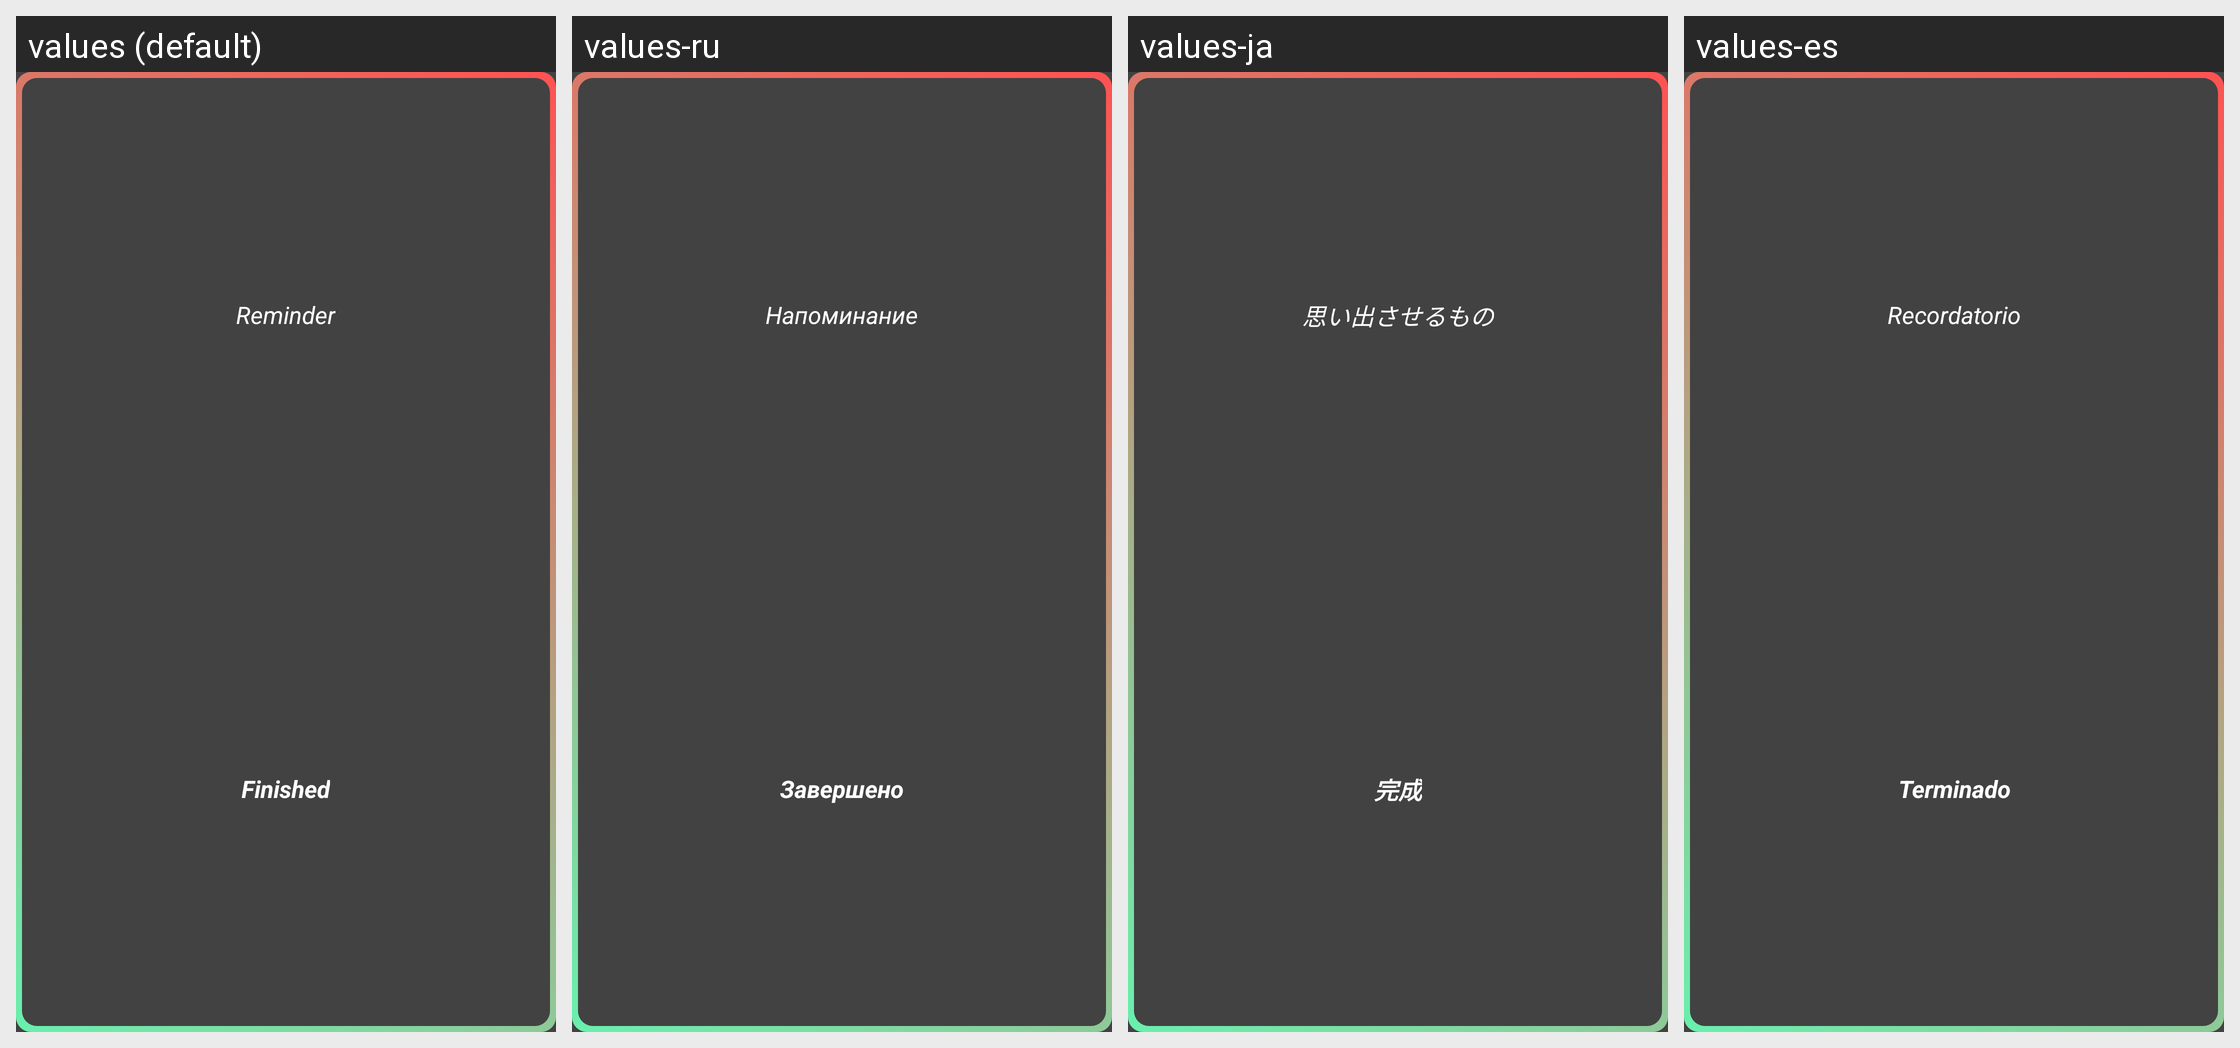

The same Android screen rendered under several of its app's locales, left to right. List the strings drawn on it with the default value and each locale's translation.
Android screen res/layout/left_distance_widget.xml rendered under 4 locales, left to right: values (default), values-ru, values-ja, values-es. Device: Nexus 5 (rendered at 1080×1920; each locale shown at half size, 540×960, under a caption strip naming it); theme HomeDark.
Other locales in the repository, not shown: values-ar, values-az, values-be, values-da, values-de, values-el, values-en, values-et, values-fi, values-fr, values-hi, values-hr, values-hu, values-it, values-iw, values-ka, values-ko, values-lt, values-lv, values-nl, values-pl, values-pt, values-ro, values-sk, values-sl, values-tr, values-uk, values-uz, values-vi, values-zh, values-zh-rCN, values-zh-rTW.
Strings drawn on this screen, with the default value and each locale's value (text and hints the layout hard-codes, and strings that could not be matched under every locale, appear in the picture but are not listed):

reminder
  values: Reminder
  values-ru: Напоминание
  values-ja: 思い出させるもの
  values-es: Recordatorio

off
  values: Finished
  values-ru: Завершено
  values-ja: 完成
  values-es: Terminado
